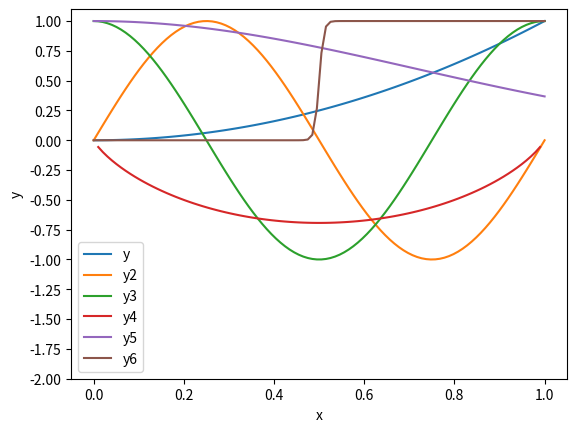

Write the Python code that produced this figure.
import numpy as np
import matplotlib.pyplot as plt

xmin = 0
xmax = 1
resolution = 100

x = np.linspace(xmin,xmax,resolution)

y = x**2
y2 = np.sin(2*np.pi*x)
y3 = np.cos(2*np.pi*x)
y4 = x*np.log(x) + (1-x)*np.log(1-x)
y5 = np.exp(-x**2)
y6 = 1/2 + np.tanh((x-0.5)/0.01)/2

plt.plot(x,y)
plt.plot(x,y2)
plt.plot(x,y3)
plt.plot(x,y4)
plt.plot(x,y5)
plt.plot(x,y6)

plt.xlabel("x")
plt.ylabel("y")
plt.yticks(np.arange(-2,1.1,0.25))
plt.ylim([-2,1.1])

plt.legend(["y","y2","y3","y4","y5","y6"], loc='lower left')